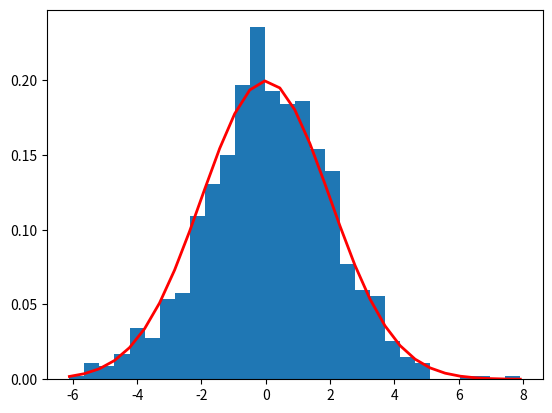

This chart was generated by the following Python code:
import random

random.seed(100)
a = random.randint(1, 10) # will create a random number between 1, 10; the seed is not fixed
print(a) # will be 3, the seed is fixed

n = 5
while n > 0:
    tmp = random.randint(1, 10) # if we do this again, this time is a new number
    n -= 1
    print(tmp)

a = random.uniform(1, 10)

print(a)

mu = 1
sigma = 2
random.gauss(mu, sigma)

import numpy as np

np.random.randint(low=1, high=10, size=(10,))

np.random.randint(low=1, high=10, size=(10,2))

np.random.uniform(low=1, high=10, size=(10,2))

a = list(range(1, 10))
np.random.choice(a, size=(5,))

import matplotlib.pyplot as plt

np.random.seed(1) # similarily, use seed to make pseudo-random number

mu, sigma = 0, 2
s = np.random.normal(mu, sigma, size=(1000,))

print(s.std())



count, bins, ignored = plt.hist(s, 30, density=True)
plt.plot(bins, 1/(sigma * np.sqrt(2 * np.pi)) *
               np.exp( - (bins - mu)**2 / (2 * sigma**2) ),
         linewidth=2, color='r')
plt.show()

mu, sigma = 2, 10
n = 1000
data = np.random.normal(mu, sigma, size=(n,))


mean1, mean2 = [], []

for i in range(0, 100, 1):
    bt1 = data[np.random.randint(n, size=n)].mean()
    bt2 = data[np.random.randint(n, size=n)].mean()
    mean1.append(bt1)
    mean2.append(bt2)
    #corrs.append(np.corrcoef(bt1, bt2)[0][1])

np.corrcoef(mean1, mean2)

#plt.hist(corrs)

# from scipy.stats.stats import pearsonr   


# pearsonr(bt1, bt2)

bt1

bt2



